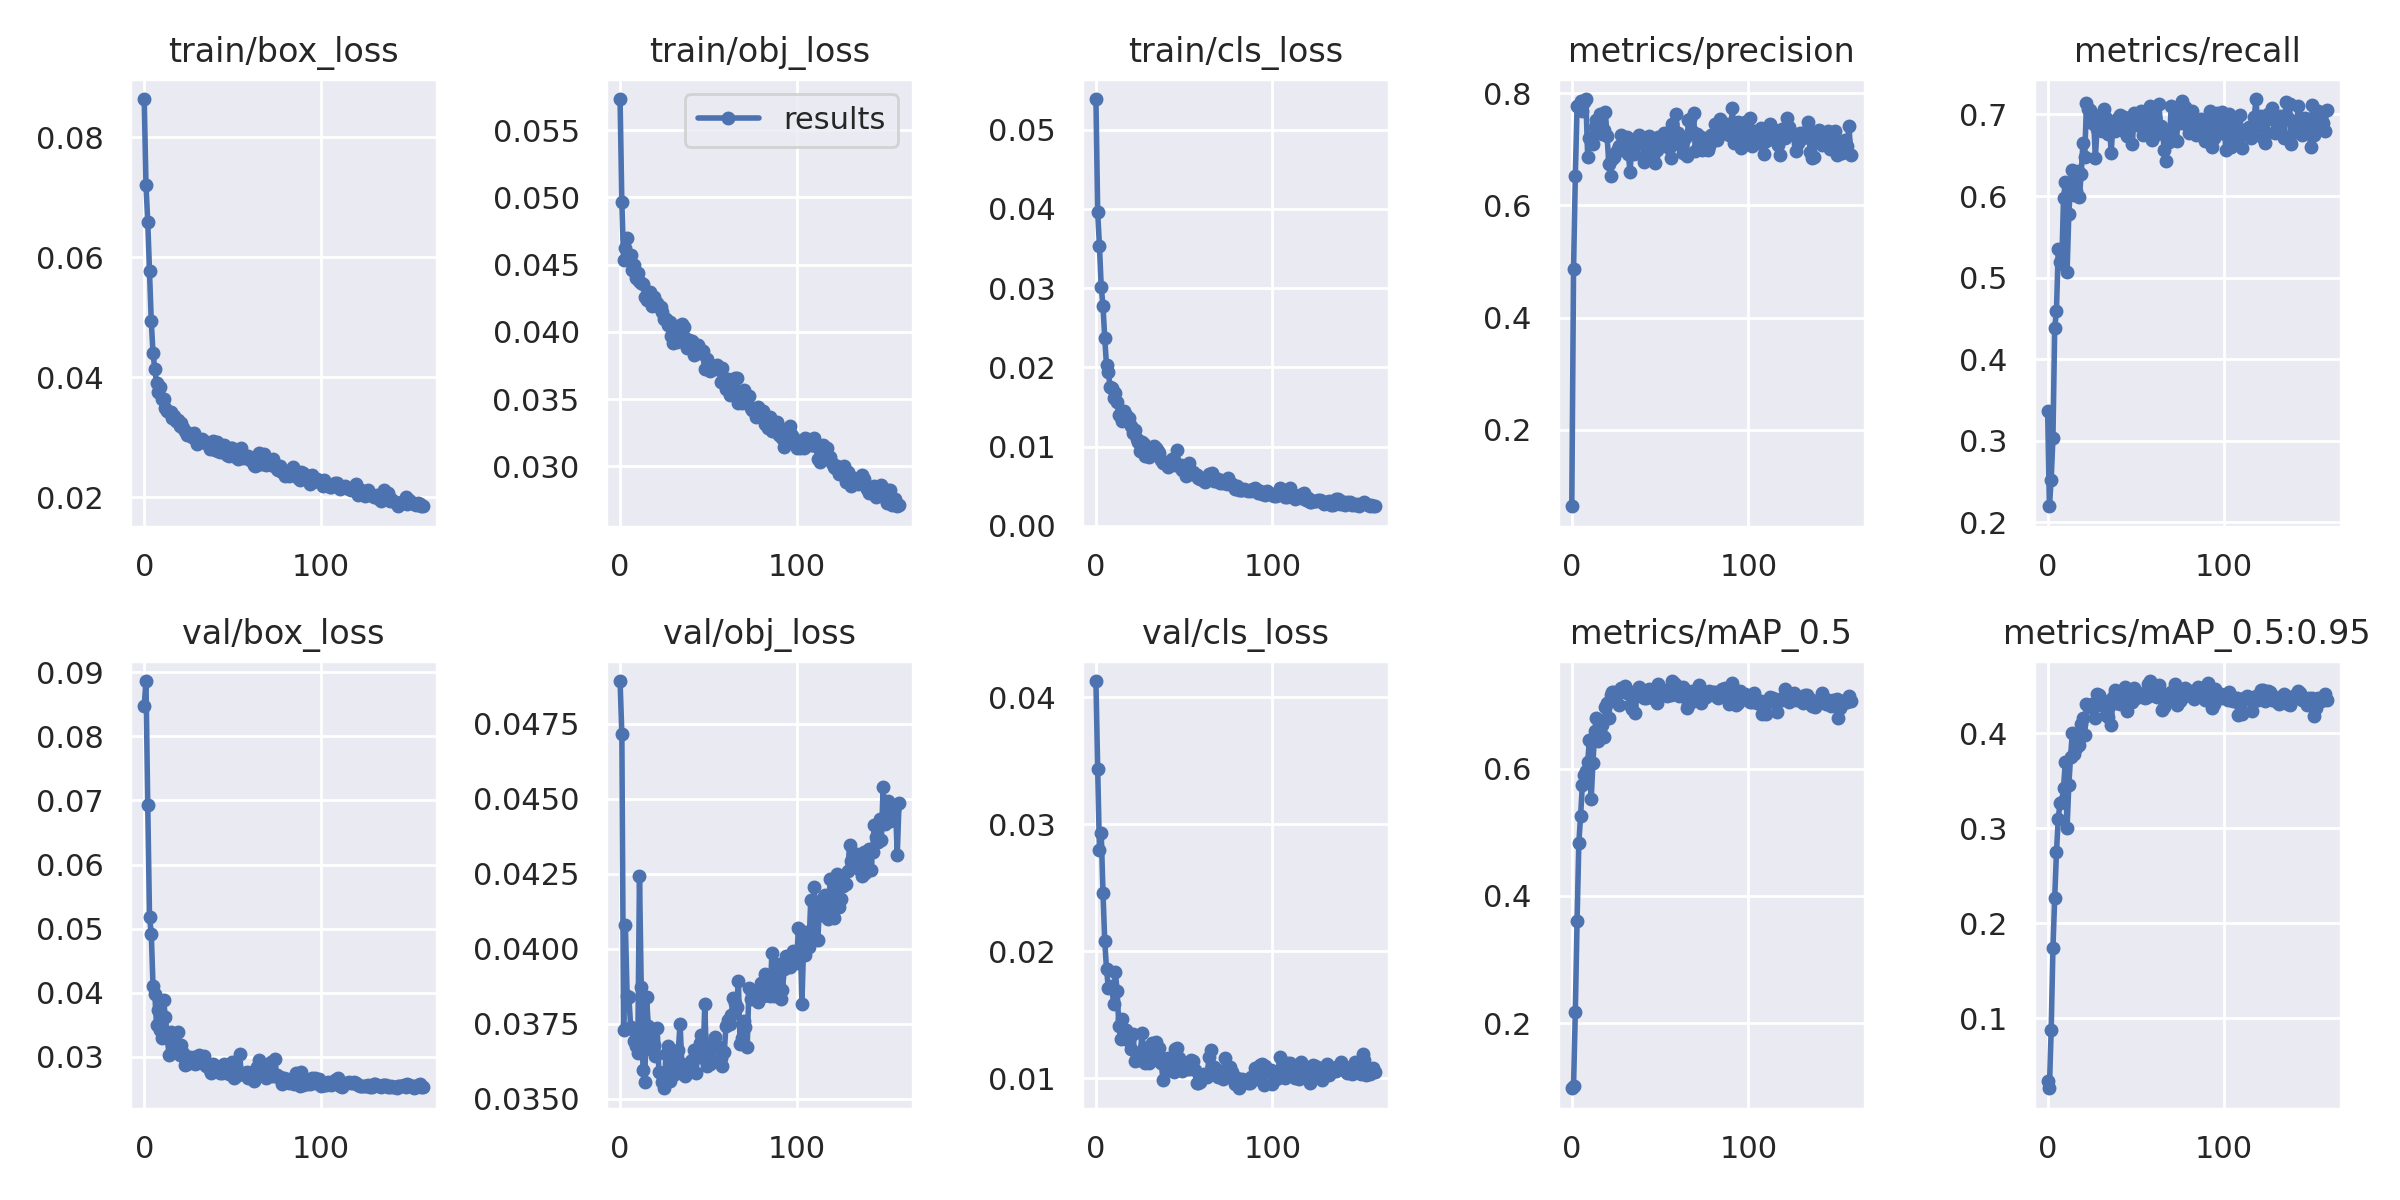

The file beside this chart, header and first rows:
epoch, train/box_loss, train/obj_loss, train/cls_loss, metrics/precision, metrics/recall, metrics/mAP_0.5, metrics/mAP_0.5:0.95, val/box_loss, val/obj_loss, val/cls_loss, x/lr0, x/lr1, x/lr2
0, 0.08641, 0.05732, 0.05385, 0.06379, 0.3364, 0.09755, 0.03392, 0.08476, 0.04892, 0.04129, 0.003273, 0.003273, 0.07054
1, 0.07211, 0.04967, 0.03955, 0.4861, 0.2196, 0.1013, 0.02658, 0.08864, 0.04717, 0.03433, 0.006584, 0.006584, 0.04052
2, 0.06596, 0.04536, 0.03529, 0.652, 0.2523, 0.2179, 0.08762, 0.06929, 0.0373, 0.02796, 0.009874, 0.009874, 0.01048
3, 0.05766, 0.04621, 0.03016, 0.7765, 0.3031, 0.3609, 0.1736, 0.05185, 0.04081, 0.02933, 0.009901, 0.009901, 0.009901
4, 0.04934, 0.04698, 0.02776, 0.7758, 0.4378, 0.4834, 0.2266, 0.04922, 0.03843, 0.02461, 0.009901, 0.009901, 0.009901
5, 0.04403, 0.04561, 0.02366, 0.7865, 0.4591, 0.526, 0.2746, 0.04098, 0.03838, 0.02077, 0.009868, 0.009868, 0.009868
6, 0.04135, 0.04574, 0.02023, 0.7681, 0.5353, 0.574, 0.3099, 0.03974, 0.0374, 0.01861, 0.009835, 0.009835, 0.009835
7, 0.03914, 0.04458, 0.01945, 0.7838, 0.5189, 0.5893, 0.3262, 0.03489, 0.03734, 0.01713, 0.009802, 0.009802, 0.009802
8, 0.03765, 0.045, 0.01752, 0.7896, 0.5169, 0.5964, 0.328, 0.03731, 0.03692, 0.01717, 0.009769, 0.009769, 0.009769
9, 0.03832, 0.044, 0.01739, 0.6865, 0.5979, 0.6103, 0.3427, 0.03412, 0.03675, 0.01724, 0.009736, 0.009736, 0.009736
10, 0.0364, 0.04438, 0.01613, 0.7196, 0.6168, 0.6446, 0.3694, 0.033, 0.03653, 0.01584, 0.009703, 0.009703, 0.009703
11, 0.03643, 0.04376, 0.01671, 0.7193, 0.5064, 0.5525, 0.2999, 0.03883, 0.04241, 0.01839, 0.00967, 0.00967, 0.00967
12, 0.03494, 0.04362, 0.01568, 0.7096, 0.5775, 0.6094, 0.3455, 0.03613, 0.03871, 0.01689, 0.009637, 0.009637, 0.009637
13, 0.03447, 0.0436, 0.01397, 0.7389, 0.6152, 0.6591, 0.3755, 0.03341, 0.03595, 0.01412, 0.009604, 0.009604, 0.009604
14, 0.03417, 0.04262, 0.01379, 0.7516, 0.6322, 0.6793, 0.4004, 0.03027, 0.03555, 0.0131, 0.009571, 0.009571, 0.009571
15, 0.03431, 0.04236, 0.0132, 0.7403, 0.6008, 0.6424, 0.3779, 0.03388, 0.03841, 0.0147, 0.009538, 0.009538, 0.009538
16, 0.03331, 0.04294, 0.01444, 0.7624, 0.6064, 0.6587, 0.3842, 0.03214, 0.03741, 0.01345, 0.009505, 0.009505, 0.009505
17, 0.03358, 0.04297, 0.01402, 0.7277, 0.631, 0.6683, 0.3951, 0.03177, 0.03665, 0.01379, 0.009472, 0.009472, 0.009472
18, 0.03277, 0.04195, 0.01321, 0.7343, 0.5985, 0.6496, 0.3873, 0.03213, 0.03721, 0.01305, 0.009439, 0.009439, 0.009439
19, 0.03293, 0.04258, 0.01359, 0.7669, 0.6273, 0.6964, 0.4097, 0.03384, 0.03679, 0.01295, 0.009406, 0.009406, 0.009406
20, 0.03198, 0.04218, 0.0126, 0.723, 0.6654, 0.7022, 0.4162, 0.03034, 0.03643, 0.01233, 0.009373, 0.009373, 0.009373
21, 0.03247, 0.04214, 0.01173, 0.6732, 0.6484, 0.6796, 0.3981, 0.03187, 0.03737, 0.01349, 0.00934, 0.00934, 0.00934
22, 0.03156, 0.04184, 0.01203, 0.6521, 0.7137, 0.7161, 0.4311, 0.0306, 0.0359, 0.01136, 0.009307, 0.009307, 0.009307
23, 0.0311, 0.04186, 0.01101, 0.6826, 0.7071, 0.7198, 0.4291, 0.02875, 0.03586, 0.01163, 0.009274, 0.009274, 0.009274
24, 0.03033, 0.04147, 0.01061, 0.6856, 0.705, 0.72, 0.4279, 0.02887, 0.03555, 0.01191, 0.009241, 0.009241, 0.009241
25, 0.0307, 0.04099, 0.009479, 0.6945, 0.6894, 0.7135, 0.431, 0.02929, 0.03535, 0.01144, 0.009208, 0.009208, 0.009208
26, 0.03032, 0.04099, 0.01051, 0.7001, 0.699, 0.7192, 0.4274, 0.03001, 0.0365, 0.01353, 0.009175, 0.009175, 0.009175
27, 0.03013, 0.04051, 0.01028, 0.7052, 0.6465, 0.6992, 0.4159, 0.02915, 0.03676, 0.01234, 0.009142, 0.009142, 0.009142
28, 0.03078, 0.0407, 0.008817, 0.7251, 0.6823, 0.7263, 0.4408, 0.02999, 0.0356, 0.01121, 0.009109, 0.009109, 0.009109
29, 0.02965, 0.03973, 0.00957, 0.7071, 0.6961, 0.7237, 0.44, 0.02885, 0.03643, 0.01212, 0.009076, 0.009076, 0.009076
30, 0.02882, 0.03914, 0.008724, 0.7123, 0.6878, 0.7295, 0.4346, 0.02906, 0.03622, 0.01117, 0.009043, 0.009043, 0.009043
31, 0.02925, 0.03932, 0.009281, 0.7222, 0.6798, 0.7186, 0.43, 0.03034, 0.03584, 0.01155, 0.00901, 0.00901, 0.00901
32, 0.02921, 0.03923, 0.00927, 0.6924, 0.7069, 0.7182, 0.4335, 0.02916, 0.03626, 0.01277, 0.008977, 0.008977, 0.008977
33, 0.02969, 0.04041, 0.01004, 0.66, 0.6953, 0.7, 0.4194, 0.02909, 0.03663, 0.01243, 0.008944, 0.008944, 0.008944
34, 0.02935, 0.04026, 0.009813, 0.7041, 0.6764, 0.694, 0.4171, 0.03016, 0.0375, 0.01283, 0.008911, 0.008911, 0.008911
35, 0.02908, 0.04058, 0.009401, 0.6908, 0.6869, 0.7147, 0.429, 0.02851, 0.03615, 0.01146, 0.008878, 0.008878, 0.008878
36, 0.02897, 0.04037, 0.009236, 0.7097, 0.6526, 0.6878, 0.4081, 0.02874, 0.03613, 0.01235, 0.008845, 0.008845, 0.008845
37, 0.02805, 0.03951, 0.008336, 0.711, 0.6898, 0.7228, 0.4385, 0.02788, 0.03577, 0.01117, 0.008812, 0.008812, 0.008812
38, 0.02873, 0.0388, 0.007871, 0.7251, 0.6797, 0.7278, 0.4453, 0.02749, 0.03585, 0.009877, 0.008779, 0.008779, 0.008779
39, 0.02947, 0.03936, 0.007978, 0.7117, 0.6903, 0.7144, 0.4321, 0.0288, 0.03604, 0.01149, 0.008746, 0.008746, 0.008746
40, 0.02797, 0.03887, 0.007966, 0.7173, 0.6963, 0.7174, 0.4373, 0.02792, 0.03627, 0.01067, 0.008713, 0.008713, 0.008713
41, 0.0292, 0.03931, 0.007416, 0.6776, 0.6988, 0.7107, 0.431, 0.02843, 0.03631, 0.01159, 0.00868, 0.00868, 0.00868
42, 0.02768, 0.03828, 0.007899, 0.6909, 0.697, 0.7115, 0.4336, 0.02787, 0.03662, 0.01081, 0.008647, 0.008647, 0.008647
43, 0.02755, 0.03895, 0.008373, 0.7145, 0.6971, 0.7219, 0.4414, 0.02749, 0.03586, 0.01125, 0.008614, 0.008614, 0.008614
44, 0.02783, 0.03901, 0.007867, 0.7238, 0.6782, 0.725, 0.4481, 0.02741, 0.03649, 0.01049, 0.008581, 0.008581, 0.008581
45, 0.02877, 0.03841, 0.007688, 0.689, 0.6742, 0.715, 0.4232, 0.02889, 0.03686, 0.01226, 0.008548, 0.008548, 0.008548
46, 0.02796, 0.03869, 0.009537, 0.6883, 0.6848, 0.7103, 0.4355, 0.0279, 0.03712, 0.0124, 0.008515, 0.008515, 0.008515
47, 0.02711, 0.03855, 0.007591, 0.675, 0.6964, 0.7086, 0.433, 0.02799, 0.03635, 0.01161, 0.008482, 0.008482, 0.008482
48, 0.02694, 0.03727, 0.007629, 0.6992, 0.6642, 0.7036, 0.433, 0.02724, 0.03816, 0.01111, 0.008449, 0.008449, 0.008449
49, 0.02822, 0.03798, 0.007001, 0.7222, 0.7023, 0.7335, 0.4477, 0.02852, 0.0361, 0.01056, 0.008416, 0.008416, 0.008416
50, 0.02823, 0.03771, 0.007406, 0.7111, 0.6867, 0.721, 0.4369, 0.02923, 0.03682, 0.01109, 0.008383, 0.008383, 0.008383
51, 0.02682, 0.03712, 0.00629, 0.7169, 0.691, 0.7209, 0.4391, 0.02661, 0.03616, 0.01076, 0.00835, 0.00835, 0.00835
52, 0.02679, 0.03723, 0.006814, 0.7285, 0.6977, 0.7227, 0.4425, 0.02705, 0.0363, 0.01094, 0.008317, 0.008317, 0.008317
53, 0.02639, 0.03742, 0.007961, 0.7123, 0.7044, 0.7223, 0.4395, 0.02718, 0.03677, 0.01071, 0.008284, 0.008284, 0.008284
54, 0.0275, 0.03728, 0.006507, 0.7263, 0.6748, 0.7138, 0.4385, 0.0304, 0.03706, 0.01141, 0.008251, 0.008251, 0.008251
55, 0.02821, 0.03753, 0.006764, 0.7025, 0.7031, 0.7184, 0.4366, 0.02746, 0.03674, 0.01136, 0.008218, 0.008218, 0.008218
56, 0.02655, 0.03729, 0.006523, 0.6851, 0.701, 0.7153, 0.4375, 0.02723, 0.03672, 0.01068, 0.008185, 0.008185, 0.008185
57, 0.02693, 0.0363, 0.006363, 0.7459, 0.6752, 0.7375, 0.4522, 0.02754, 0.03634, 0.009613, 0.008152, 0.008152, 0.008152
58, 0.02652, 0.0373, 0.006086, 0.7089, 0.7107, 0.7345, 0.4548, 0.02757, 0.03608, 0.009624, 0.008119, 0.008119, 0.008119
59, 0.02697, 0.0365, 0.005949, 0.7624, 0.6687, 0.7312, 0.4518, 0.02674, 0.03655, 0.009711, 0.008086, 0.008086, 0.008086
... 99 more rows
